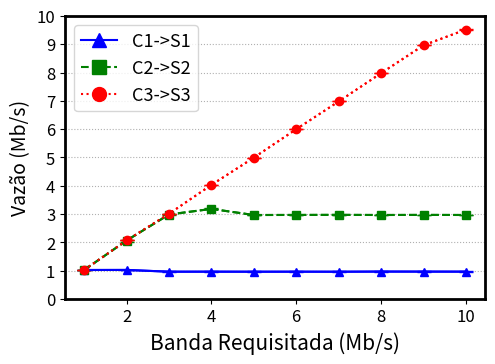

Generate this figure with matplotlib:
import matplotlib.pyplot as plt
from matplotlib.lines import Line2D

def plotar_grafico():
    banda_requisitada = [1, 2, 3, 4, 5, 6, 7, 8, 9, 10]
    
    # Valores de tempos para cada tipo de intenção
    fluxo_c1 = [1.027201215,
1.029044451,
0.967222137,
0.968124186,
0.966582986,
0.967503417,
0.966070488,
0.971581598,
0.970194373,
0.968809678
]
    fluxo_c2 = [1.02717875,
2.066973179,
2.986113044,
3.184078066,
2.968422923,
2.970963715,
2.973864635,
2.968917878,
2.972343189,
2.969208614
]
    fluxo_c3 = [1.027266654,
2.071247311,
3.010924977,
4.031161217,
4.994281742,
5.99917986,
6.978385844,
7.975956225,
8.961722864,
9.51690873
]

    # Valores de erros mínimos e máximos para cada tipo de intenção
    erros_minimos_c1 = [1.026629811,
1.020794685,
0.955017016,
0.958244801,
0.957310857,
0.95038997,
0.957330969,
0.959467741,
0.958469015,
0.949241215
]
    erros_maximos_c1 = [1.027405941,
1.034599707,
0.982807387,
0.988489104,
0.976933797,
0.980987344,
0.979236122,
0.98730687,
0.978078827,
0.986171836
]
    
    erros_minimos_c2 = [1.026886074,
2.027862568,
2.97502282,
3.175790274,
2.960804813,
2.963092292,
2.965424343,
2.964221248,
2.968838528,
2.958492134
]
    erros_maximos_c2 = [1.027307224,
2.071979408,
2.99181532,
3.2302546,
2.975761432,
2.982668561,
2.979258856,
2.976921714,
2.978062111,
2.974617476
]
    
    erros_minimos_c3 = [1.026895375,
2.070541005,
3.009803393,
4.029756955,
4.992640046,
5.996752914,
6.977893309,
7.972687055,
8.958599642,
9.502321025
]
    erros_maximos_c3 = [1.027389368,
2.071580167,
3.011522963,
4.032202484,
4.99472394,
6.002343068,
6.978923743,
7.978123231,
8.962510326,
9.523606893
]
    
    fig = plt.figure(figsize=(6,4))
    ax = fig.gca()

    # Definindo cores para cada tipo de intenção
    cores = ['blue', 'green', 'red']
    
    # Definindo formas para os pontos de cada tipo de intenção
    formas_pontos = ['^', 's', 'o']

    estilos_linha = ['solid', 'dashed', 'dotted']
    
    # Definindo nomes para cada tipo de intenção
    nomes_legenda = ['C1->S1', 'C2->S2', 'C3->S3']

    # Plotando os pontos para cada tipo de intenção
    handles = []
    for i in range(3):
        tempos = [fluxo_c1, fluxo_c2, fluxo_c3][i]
        erros_minimos = [erros_minimos_c1, erros_minimos_c2, erros_minimos_c3][i]
        erros_maximos = [erros_maximos_c1, erros_maximos_c2, erros_maximos_c3][i]
        
        # Calcula a diferença entre os valores máximos e mínimos e os valores médios dos pontos de dados
        diferenca_minima = [abs(t - emin) for t, emin in zip(tempos, erros_minimos)]
        diferenca_maxima = [abs(emax - t) for t, emax in zip(tempos, erros_maximos)]
        
        # Plota os pontos com barras de erro definidas pelos valores mínimos e máximos
        line = plt.plot(banda_requisitada, tempos, linestyle=estilos_linha[i], color=cores[i])[0]
        handles.append(Line2D([], [], color=cores[i], marker=formas_pontos[i], markersize=10, linestyle=estilos_linha[i]))
        plt.errorbar(banda_requisitada, tempos, yerr=[diferenca_minima, diferenca_maxima], fmt=formas_pontos[i], linestyle=estilos_linha[i], color=cores[i], capsize=5, label=nomes_legenda[i], ecolor=cores[i])

    plt.ylabel("Vazão (Mb/s)", fontsize=14)
    plt.xlabel("Banda Requisitada (Mb/s)", fontsize=15)
    plt.grid(linestyle='dotted', axis='y')
    plt.yticks([0, 1, 2, 3, 4, 5, 6, 7, 8, 9, 10])
    # Criando os elementos personalizados da legenda
    plt.legend(handles, nomes_legenda, loc='best', fontsize=13)

    plt.tick_params(labelsize=12)
    plt.subplots_adjust(left=0.2, bottom=0.18, right=0.9, top=0.888, wspace=0.2, hspace=0.2)

    for axis in ['top','bottom','left','right']:
        ax.spines[axis].set_linewidth(2)
    
    plt.show()
    fig.savefig("onos-independente-com-limitacao.pdf", bbox_inches='tight')

if __name__ == "__main__":
    plotar_grafico()
